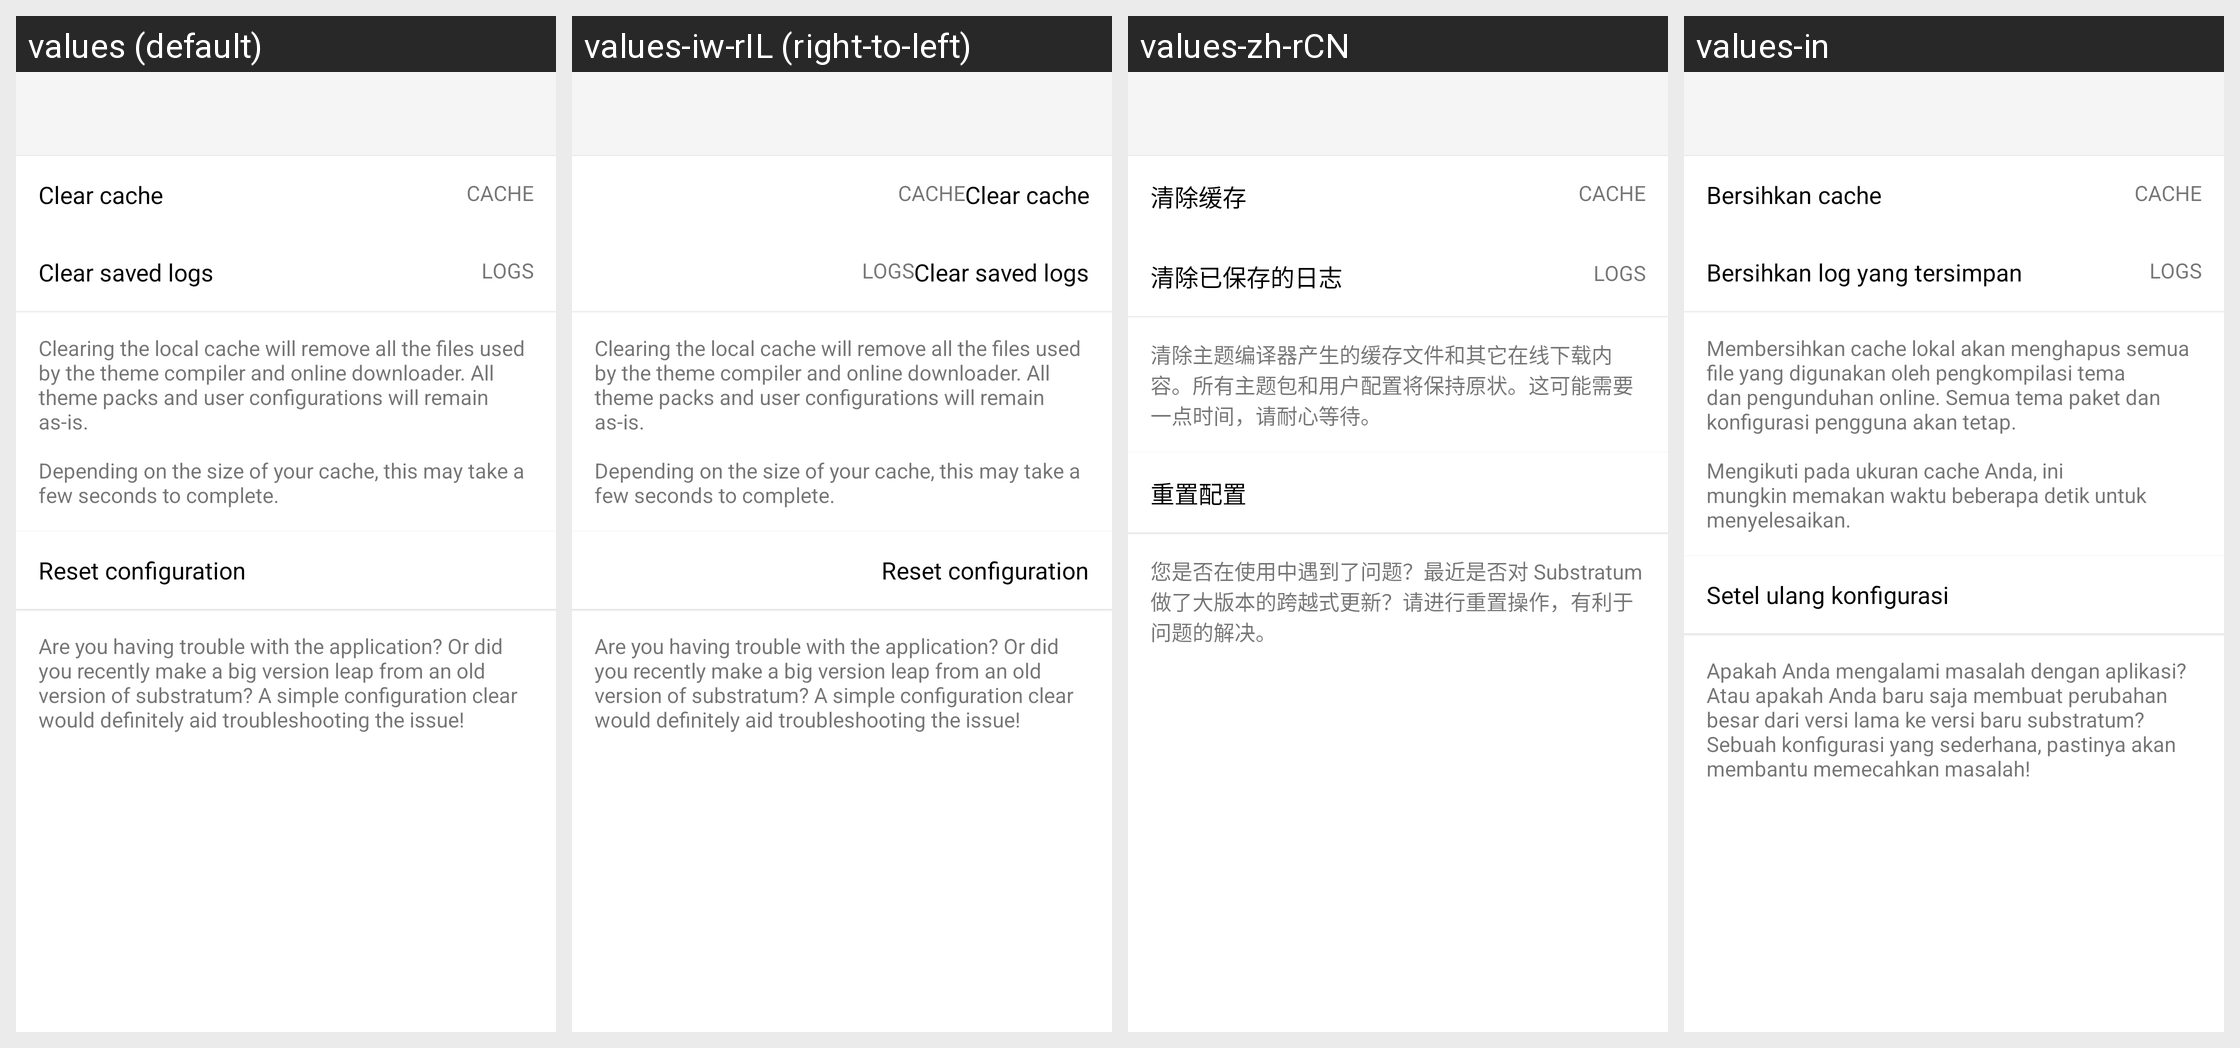

Strings drawn on this Android screen and how each of the app's shown locales translates them:
Android screen res/layout/activity_manage_space.xml rendered under 4 locales, left to right: values (default), values-iw-rIL (right-to-left), values-zh-rCN, values-in. Device: Nexus 5 (rendered at 1080×1920; each locale shown at half size, 540×960, under a caption strip naming it); theme AppTheme.
Other locales in the repository, not shown: values-ar, values-be, values-be-rBY, values-bg, values-bg-rBG, values-bn-rIN, values-ca, values-cs, values-cs-rCZ, values-da, values-de, values-de-rDE, values-el, values-es, values-es-rES, values-et-rEE, values-fi, values-fi-rFI, values-fr, values-fr-rFR, values-he, values-hi, values-hr, values-hr-rHR, values-hu, values-hu-rHU, values-id, values-in-rID, values-it, values-it-rIT, values-ja, values-ja-rJP, values-kab, values-ko, values-lt, values-lt-rLT, values-nl, values-nl-rNL, values-no, values-pl, values-pt-rBR, values-pt-rPT, values-ro, values-ru, values-sk, values-sk-rSK, values-sr, values-sv-rSE, values-ta, values-ta-rIN, values-th, values-tr, values-tr-rTR, values-uk, values-vi, values-zh, values-zh-rHK, values-zh-rTW.
Strings drawn on this screen, with the default value and each locale's value (text and hints the layout hard-codes, and strings that could not be matched under every locale, appear in the picture but are not listed):

manage_space_cache_text_title
  values: Clear cache
  values-iw-rIL: Clear cache  [not translated; the default value is used]
  values-zh-rCN: 清除缓存
  values-in: Bersihkan cache

cache_placeholder_text
  values: CACHE
  values-iw-rIL: CACHE  [not translated; the default value is used]
  values-zh-rCN: CACHE  [not translated; the default value is used]
  values-in: CACHE  [not translated; the default value is used]

manage_space_logs_text_title
  values: Clear saved logs
  values-iw-rIL: Clear saved logs  [not translated; the default value is used]
  values-zh-rCN: 清除已保存的日志
  values-in: Bersihkan log yang tersimpan

logs_placeholder
  values: LOGS
  values-iw-rIL: LOGS  [not translated; the default value is used]
  values-zh-rCN: LOGS  [not translated; the default value is used]
  values-in: LOGS  [not translated; the default value is used]

manage_space_cache_counter_title
  values: Clearing the local cache will remove all the files used by the theme compiler and online downloader. All theme packs and user configurations will remain as-is.
      
      Depending on the size of your cache, this may take a few seconds to complete.
  values-iw-rIL: Clearing the local cache will remove all the files used by the theme compiler and online downloader. All theme packs and user configurations will remain as-is.
      
      Depending on the size of your cache, this may take a few seconds to complete.  [not translated; the default value is used]
  values-zh-rCN: 清除主题编译器产生的缓存文件和其它在线下载内容。所有主题包和用户配置将保持原状。这可能需要一点时间，请耐心等待。
  values-in: Membersihkan cache lokal akan menghapus semua file yang digunakan oleh pengkompilasi tema dan pengunduhan online. Semua tema paket dan konfigurasi pengguna akan tetap.
      
      Mengikuti pada ukuran cache Anda, ini mungkin memakan waktu beberapa detik untuk menyelesaikan.

manage_space_reset_text_title
  values: Reset configuration
  values-iw-rIL: Reset configuration  [not translated; the default value is used]
  values-zh-rCN: 重置配置
  values-in: Setel ulang konfigurasi

manage_space_reset_text_desc
  values: Are you having trouble with the application? Or did you recently make a big version leap from an old version of substratum? A simple configuration clear would definitely aid troubleshooting the issue!
  values-iw-rIL: Are you having trouble with the application? Or did you recently make a big version leap from an old version of substratum? A simple configuration clear would definitely aid troubleshooting the issue!  [not translated; the default value is used]
  values-zh-rCN: 您是否在使用中遇到了问题？最近是否对 Substratum 做了大版本的跨越式更新？请进行重置操作，有利于问题的解决。
  values-in: Apakah Anda mengalami masalah dengan aplikasi? Atau apakah Anda baru saja membuat perubahan besar dari versi lama ke versi baru substratum? Sebuah konfigurasi yang sederhana, pastinya akan membantu memecahkan masalah!
